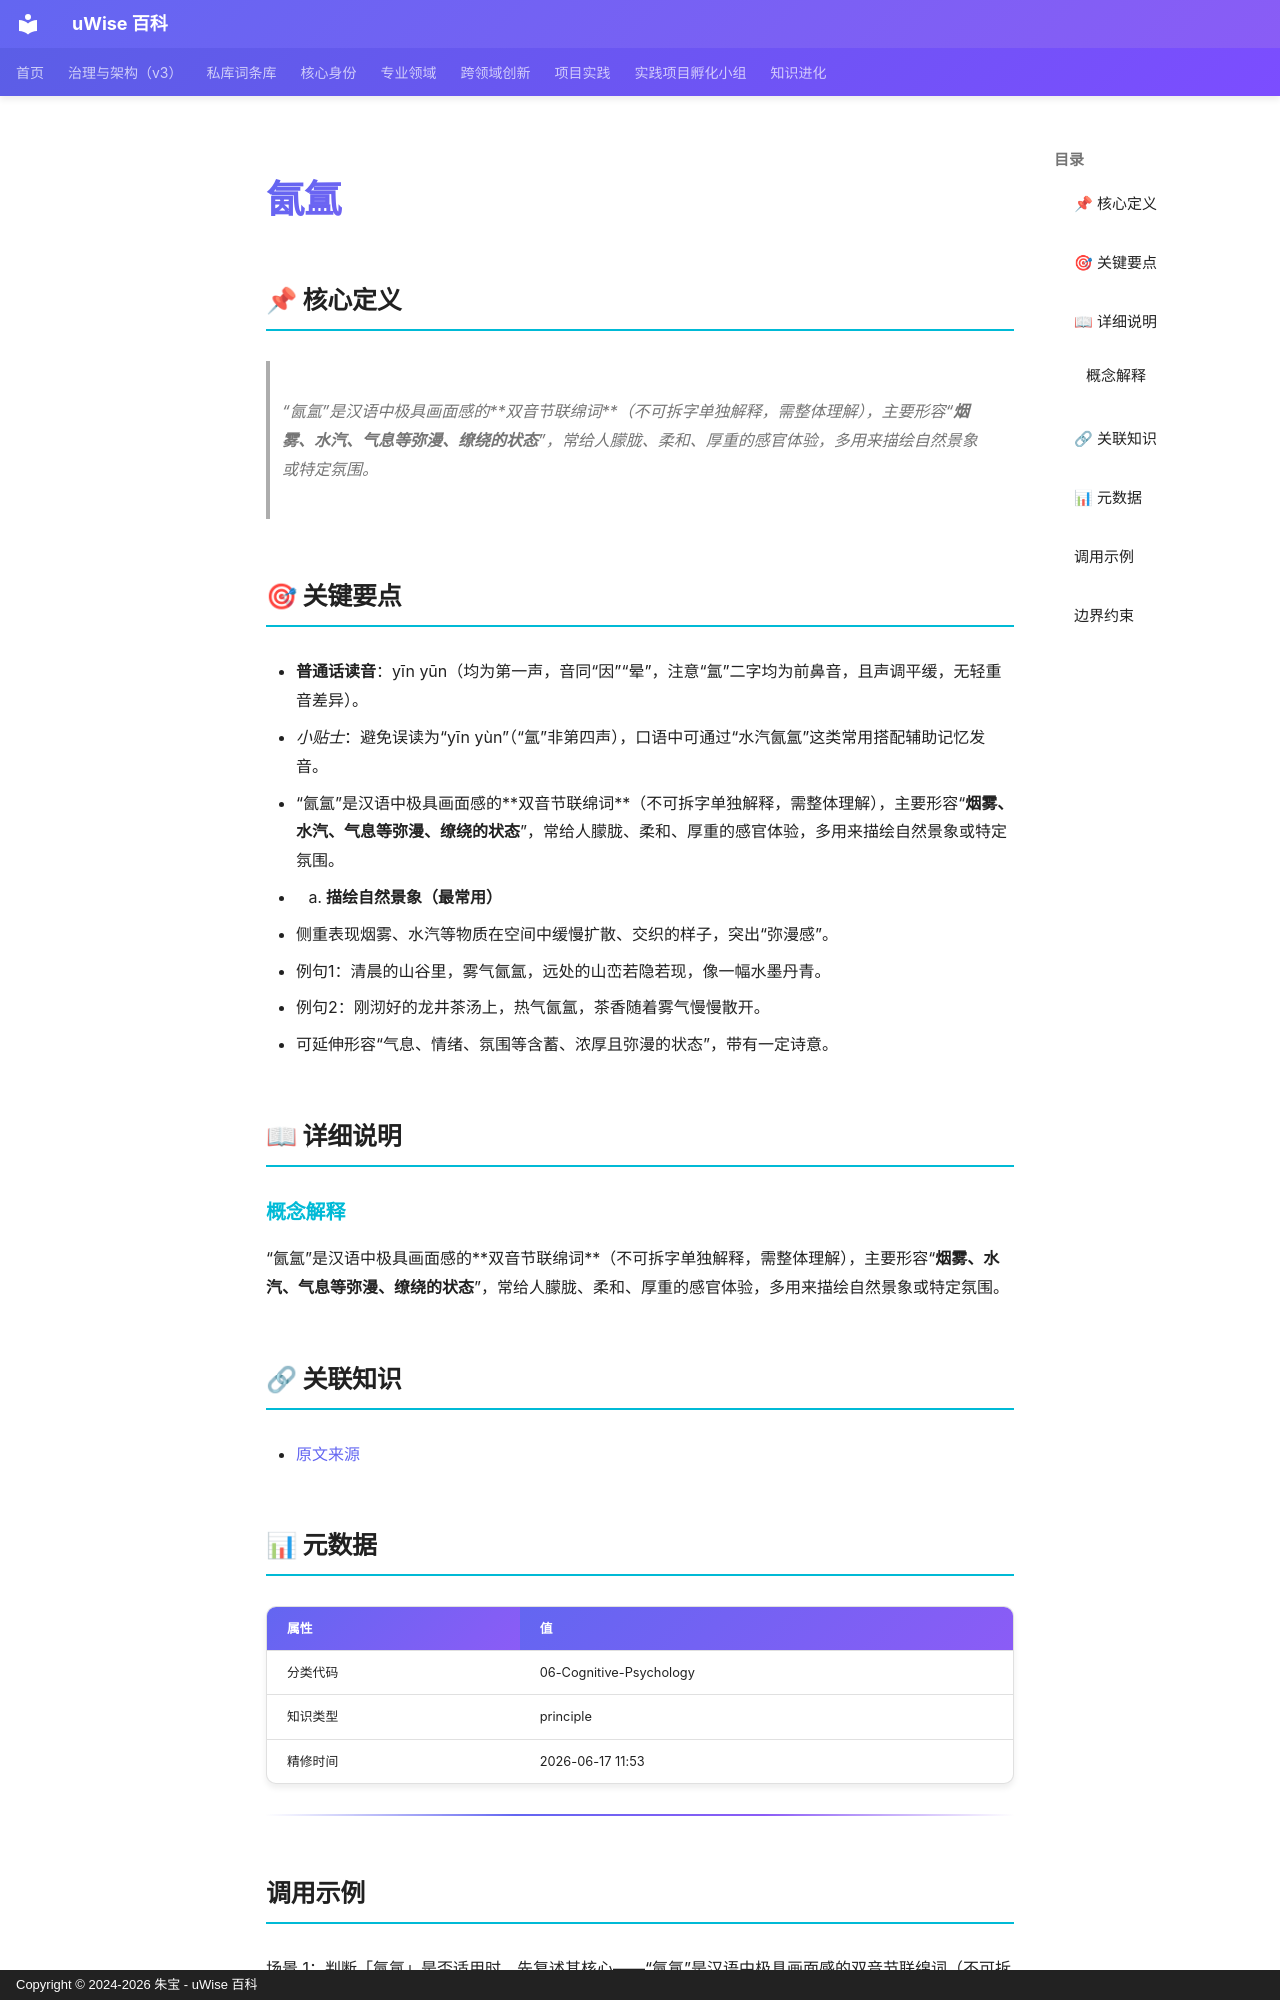

repository: zhubao315/uWise · page: vault-encyclopedia/md-32ce1ec2/index.html · generator: mkdocs · copyright: Copyright © 2024-2026 朱宝 - uWise 百科

---
title: "氤氲"
description: "“氤氲”是汉语中极具画面感的双音节联绵词（不可拆字单独解释，需整体理解），主要形容“烟雾、水汽、气息等弥漫、缭绕的状态”，常给人朦胧、柔和、厚重的感官体验，多用来描绘自然景象或特定氛围。"
---

# 氤氲

## 📌 核心定义

> “氤氲”是汉语中极具画面感的**双音节联绵词**（不可拆字单独解释，需整体理解），主要形容“**烟雾、水汽、气息等弥漫、缭绕的状态**”，常给人朦胧、柔和、厚重的感官体验，多用来描绘自然景象或特定氛围。

## 🎯 关键要点

- **普通话读音**：yīn yūn（均为第一声，音同“因”“晕”，注意“氲”二字均为前鼻音，且声调平缓，无轻重音差异）。
- *小贴士*：避免误读为“yīn yùn”（“氲”非第四声），口语中可通过“水汽氤氲”这类常用搭配辅助记忆发音。
- “氤氲”是汉语中极具画面感的**双音节联绵词**（不可拆字单独解释，需整体理解），主要形容“**烟雾、水汽、气息等弥漫、缭绕的状态**”，常给人朦胧、柔和、厚重的感官体验，多用来描绘自然景象或特定氛围。
- 1. **描绘自然景象（最常用）**
- 侧重表现烟雾、水汽等物质在空间中缓慢扩散、交织的样子，突出“弥漫感”。
- 例句1：清晨的山谷里，雾气氤氲，远处的山峦若隐若现，像一幅水墨丹青。
- 例句2：刚沏好的龙井茶汤上，热气氤氲，茶香随着雾气慢慢散开。
- 可延伸形容“气息、情绪、氛围等含蓄、浓厚且弥漫的状态”，带有一定诗意。

## 📖 详细说明

### 概念解释
“氤氲”是汉语中极具画面感的**双音节联绵词**（不可拆字单独解释，需整体理解），主要形容“**烟雾、水汽、气息等弥漫、缭绕的状态**”，常给人朦胧、柔和、厚重的感官体验，多用来描绘自然景象或特定氛围。


## 🔗 关联知识

- [原文来源](../md-32ce1ec2/)

## 📊 元数据

| 属性 | 值 |
|------|-----|
| 分类代码 | 06-Cognitive-Psychology |
| 知识类型 | principle |
| 精修时间 | 2026-06-17 11:53 |

---

## 调用示例

场景 1：判断「氤氲」是否适用时，先复述其核心——“氤氲”是汉语中极具画面感的双音节联绵词（不可拆字单独解释，需整体理解），主要形容“烟雾、水汽、气息等弥漫、缭绕的状态”，常给人朦胧、柔和、厚重的感官体验，多用来描绘自然景象或特定氛围。——再对照当前事实逐项核对。
场景 2：遇到与「氤氲」相似的模糊情形，以要点「- 普通话读音：yīn yūn（均为第一声，音同“因”“晕”，注意“氲”二字均为前鼻音，且声调平缓，无轻重音差异）。」为检查清单，避免只凭印象下结论。
